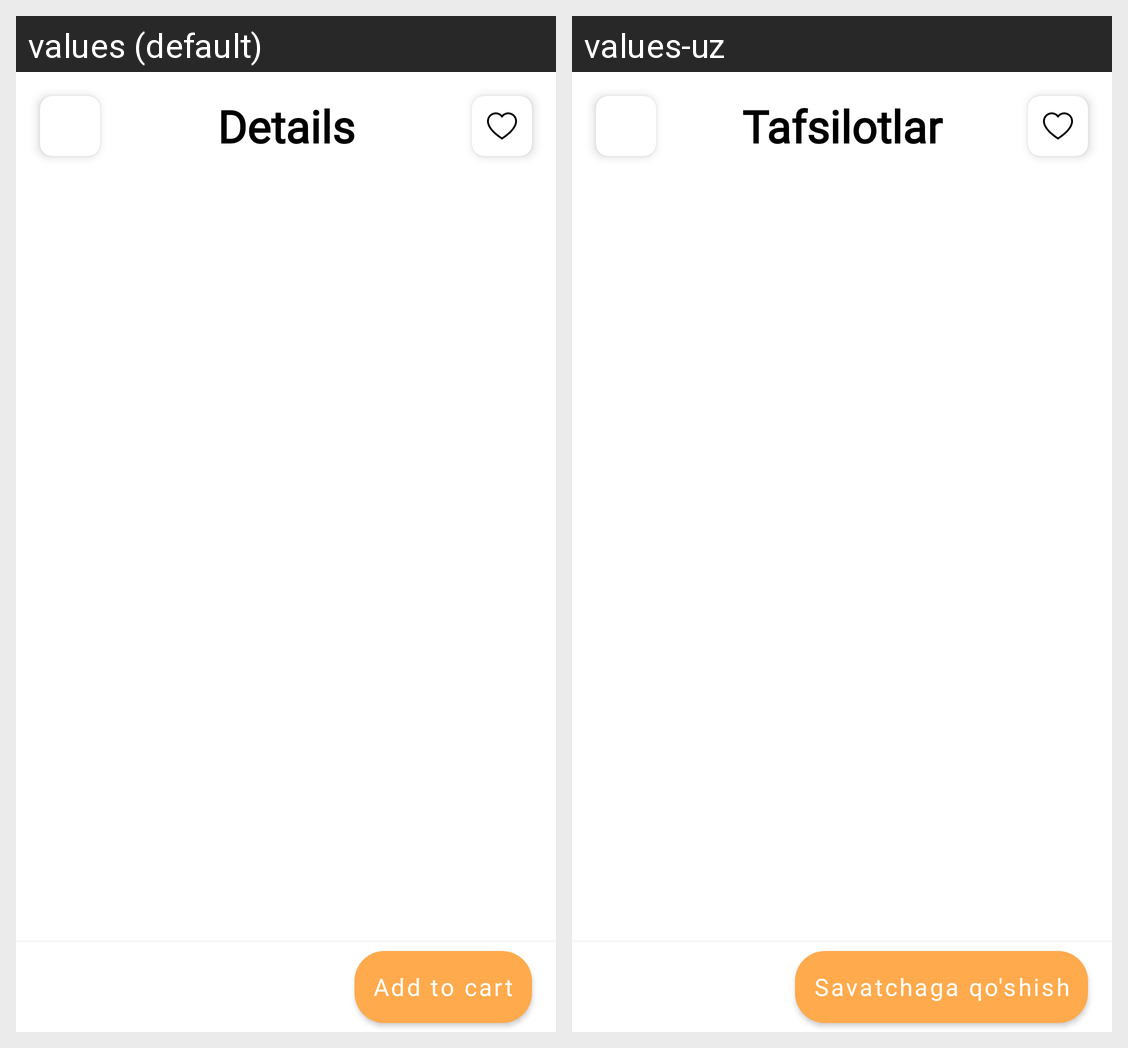

The Android screen above is rendered under two locales of the same app. Produce the string resources it draws, with the default and per-locale values.
Android screen res/layout/activity_detail.xml rendered under 2 locales, left to right: values (default), values-uz. Device: Nexus 5 (rendered at 1080×1920; each locale shown at half size, 540×960, under a caption strip naming it); theme Theme.OnlineShop.
Strings drawn on this screen, with the default value and each locale's value (text and hints the layout hard-codes, and strings that could not be matched under every locale, appear in the picture but are not listed):

detail
  values: Details
  values-uz: Tafsilotlar

add_to_cart
  values: Add to cart
  values-uz: Savatchaga qo'shish
